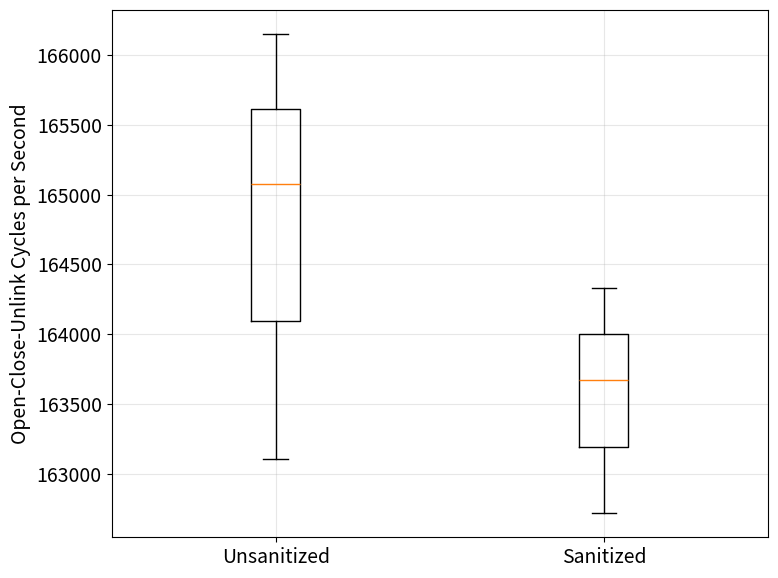

Write the Python code that produced this figure.
import matplotlib.pyplot as plt
import numpy as np

plt.rcParams.update({'font.size': 14})

unsanitized_data = [9786214, 9969080, 9904737]
sanitized_data = [9820067, 9762954, 9859666]
unsanitized_data = [x / 60 for x in unsanitized_data]
sanitized_data = [x / 60 for x in sanitized_data]

median_unsanitized = np.median(unsanitized_data)
median_sanitized = np.median(sanitized_data)
difference_percentage = ((median_unsanitized - median_sanitized) / median_unsanitized) * 100

print(f"Median Unsanitized: {median_unsanitized}")
print(f"Median Sanitized: {median_sanitized}")
print(f"Difference Percentage: {difference_percentage:.2f}%")

plt.figure(figsize=(8, 6))
box_data = [unsanitized_data, sanitized_data]
labels = ["Unsanitized", "Sanitized"]

plt.boxplot(box_data, labels=labels)

plt.ylabel("Open-Close-Unlink Cycles per Second")

plt.grid(True, alpha=0.3)

plt.tight_layout()
plt.savefig('boxplot_syscall_benchmark.pdf', dpi=300, bbox_inches='tight')
plt.show()
